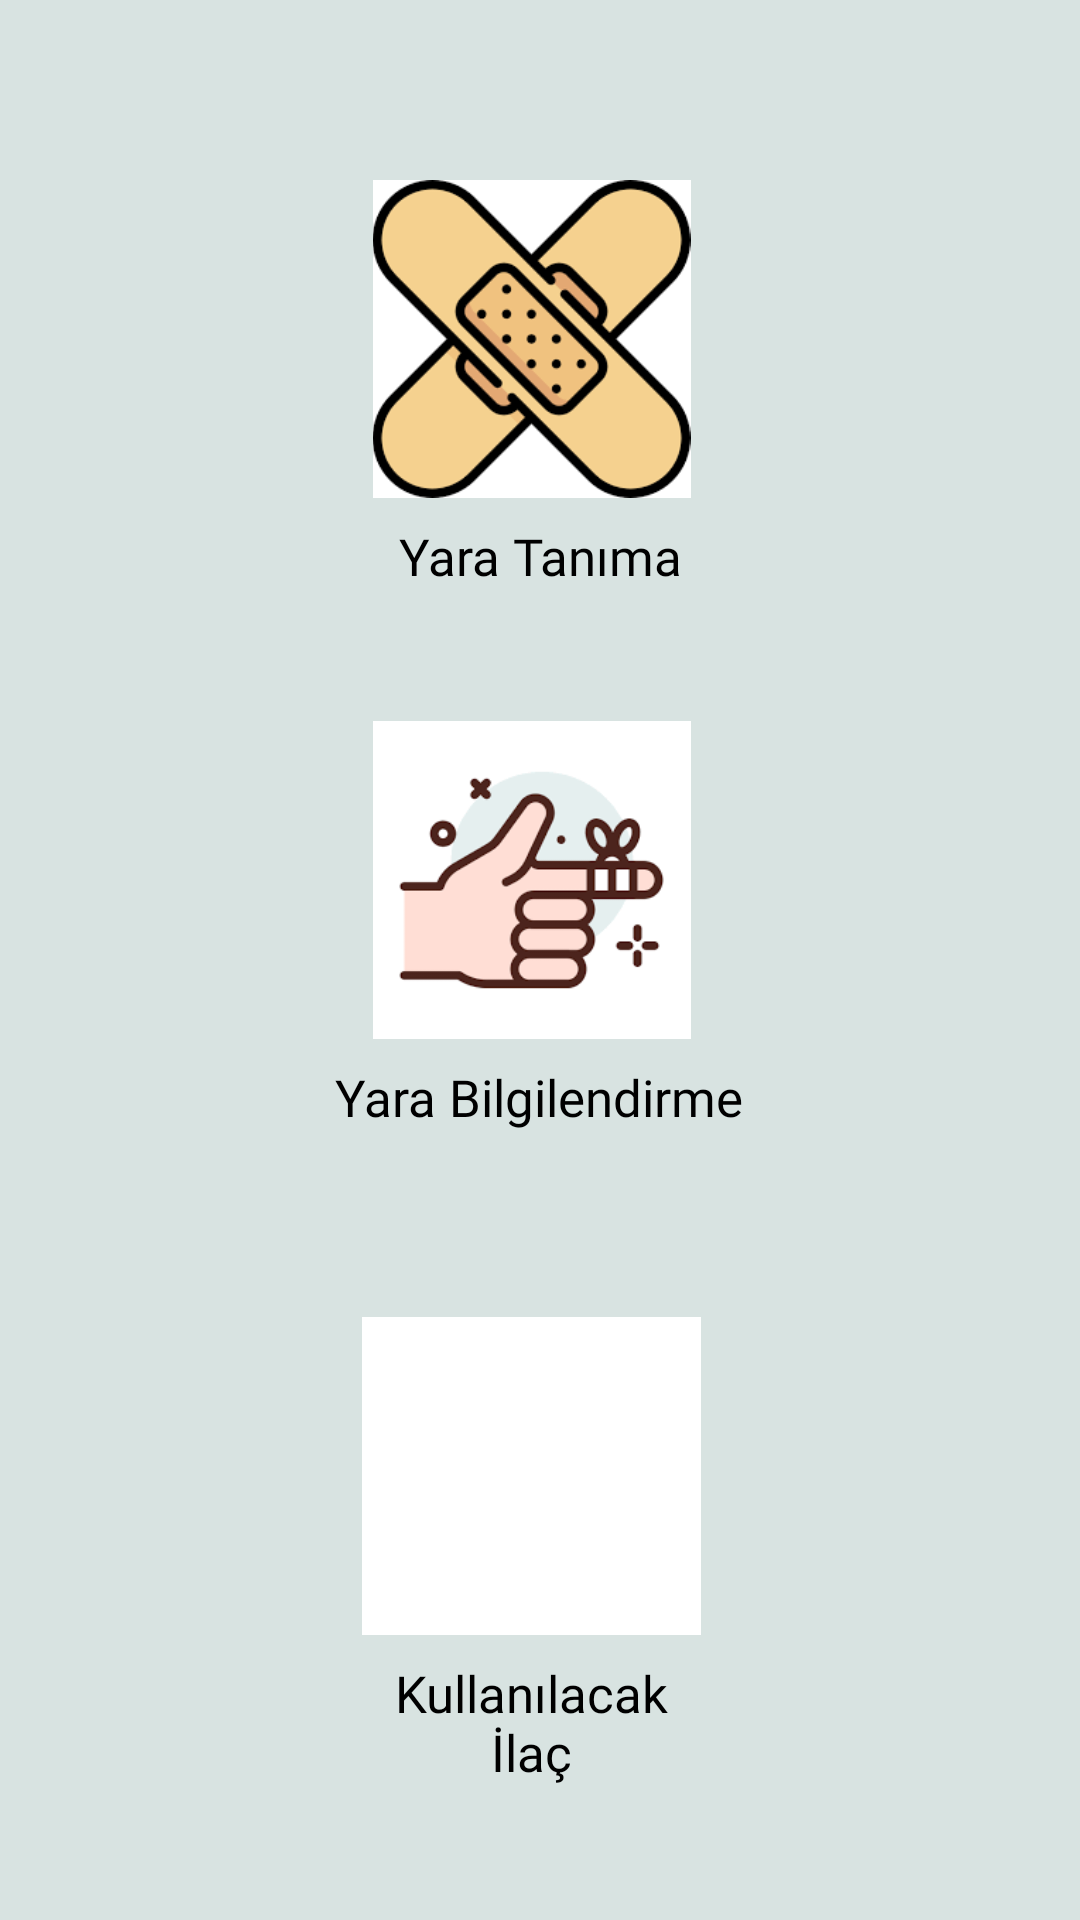

Android layout source for this screen:
<!-- AndroidManifest.xml: application theme Theme.Yara_Tanıma_ve_İlaç_Önerisi_Uygulaması -->
<!-- res/layout/activity_ana_menu.xml -->
<?xml version="1.0" encoding="utf-8"?>
<androidx.constraintlayout.widget.ConstraintLayout xmlns:android="http://schemas.android.com/apk/res/android"
    xmlns:app="http://schemas.android.com/apk/res-auto"
    xmlns:tools="http://schemas.android.com/tools"
    android:layout_width="match_parent"
    android:layout_height="match_parent"
    android:background="#D8E3E1"
    tools:context=".ana_menu">


    <ImageView
        android:id="@+id/yara_tanima_resim"
        android:layout_width="113dp"
        android:layout_height="106dp"
        android:layout_marginTop="60dp"
        app:layout_constraintEnd_toEndOf="parent"
        app:layout_constraintHorizontal_bias="0.489"
        app:layout_constraintStart_toStartOf="parent"
        app:layout_constraintTop_toTopOf="parent"
        app:srcCompat="@drawable/yara_tanima" />

    <ImageView
        android:id="@+id/yara_bilgilendirme_resim"
        android:layout_width="113dp"
        android:layout_height="106dp"
        app:layout_constraintBottom_toBottomOf="parent"
        app:layout_constraintEnd_toEndOf="parent"
        app:layout_constraintHorizontal_bias="0.489"
        app:layout_constraintStart_toStartOf="parent"
        app:layout_constraintTop_toTopOf="parent"
        app:layout_constraintVertical_bias="0.45"
        app:srcCompat="@drawable/yara_bilgilendirme" />

    <TextView
        android:id="@+id/textView5"
        android:layout_width="148dp"
        android:layout_height="wrap_content"
        android:layout_marginTop="8dp"
        android:fontFamily="@font/aclonicaregular"
        android:gravity="center"
        android:text="Yara Bilgilendirme"
        android:textColor="@color/black"
        android:textSize="17dp"
        app:layout_constraintEnd_toEndOf="parent"
        app:layout_constraintHorizontal_bias="0.498"
        app:layout_constraintStart_toStartOf="parent"
        app:layout_constraintTop_toBottomOf="@+id/yara_bilgilendirme_resim" />

    <TextView
        android:id="@+id/textView6"
        android:layout_width="118dp"
        android:layout_height="wrap_content"
        android:layout_marginTop="8dp"
        android:fontFamily="@font/aclonicaregular"
        android:gravity="center"
        android:text="Kullanılacak İlaç"
        android:textColor="@color/black"
        android:textSize="17dp"
        app:layout_constraintEnd_toEndOf="parent"
        app:layout_constraintHorizontal_bias="0.488"
        app:layout_constraintStart_toStartOf="parent"
        app:layout_constraintTop_toBottomOf="@+id/kullanilcak_ilac_resim" />

    <ImageView
        android:id="@+id/kullanilcak_ilac_resim"
        android:layout_width="113dp"
        android:layout_height="106dp"
        android:background="@color/white"
        app:layout_constraintBottom_toBottomOf="parent"
        app:layout_constraintEnd_toEndOf="parent"
        app:layout_constraintHorizontal_bias="0.489"
        app:layout_constraintStart_toStartOf="parent"
        app:layout_constraintTop_toTopOf="parent"
        app:layout_constraintVertical_bias="0.822"
        app:srcCompat="@drawable/kullanilacak_ilac" />

    <TextView
        android:id="@+id/textView3"
        android:layout_width="117dp"
        android:layout_height="wrap_content"
        android:layout_marginTop="8dp"
        android:fontFamily="@font/aclonicaregular"
        android:gravity="center"
        android:text="Yara Tanıma"
        android:textColor="@color/black"
        android:textSize="17dp"
        app:layout_constraintEnd_toEndOf="parent"
        app:layout_constraintStart_toStartOf="parent"
        app:layout_constraintTop_toBottomOf="@+id/yara_tanima_resim" />

</androidx.constraintlayout.widget.ConstraintLayout>
<!-- resources referenced by this layout -->
<resources>
  <!-- drawable yara_bilgilendirme: png bitmap (drawable, 4062 bytes) -->
  <!-- drawable yara_tanima: png bitmap (drawable, 5329 bytes) -->
  <style name="Theme.Yara_Tanıma_ve_İlaç_Önerisi_Uygulaması" parent="Theme.MaterialComponents.DayNight.NoActionBar">
          
          <item name="colorPrimary">@color/purple_500</item>
          <item name="colorPrimaryVariant">@color/purple_700</item>
          <item name="colorOnPrimary">@color/white</item>
          
          <item name="colorSecondary">@color/teal_200</item>
          <item name="colorSecondaryVariant">@color/teal_700</item>
          <item name="colorOnSecondary">@color/black</item>
          
          <item name="android:statusBarColor">?attr/colorPrimaryVariant</item>
          
      </style>
  <!-- not gathered from this repository: default colours our renderer supplied (Android Studio template values) -->
  <color name="purple_500">#FF6200EE</color>
  <color name="purple_700">#FF3700B3</color>
  <color name="teal_200">#FF03DAC5</color>
  <color name="teal_700">#FF018786</color>
  <color name="black">#FF000000</color>
  <color name="white">#FFFFFFFF</color>
</resources>
